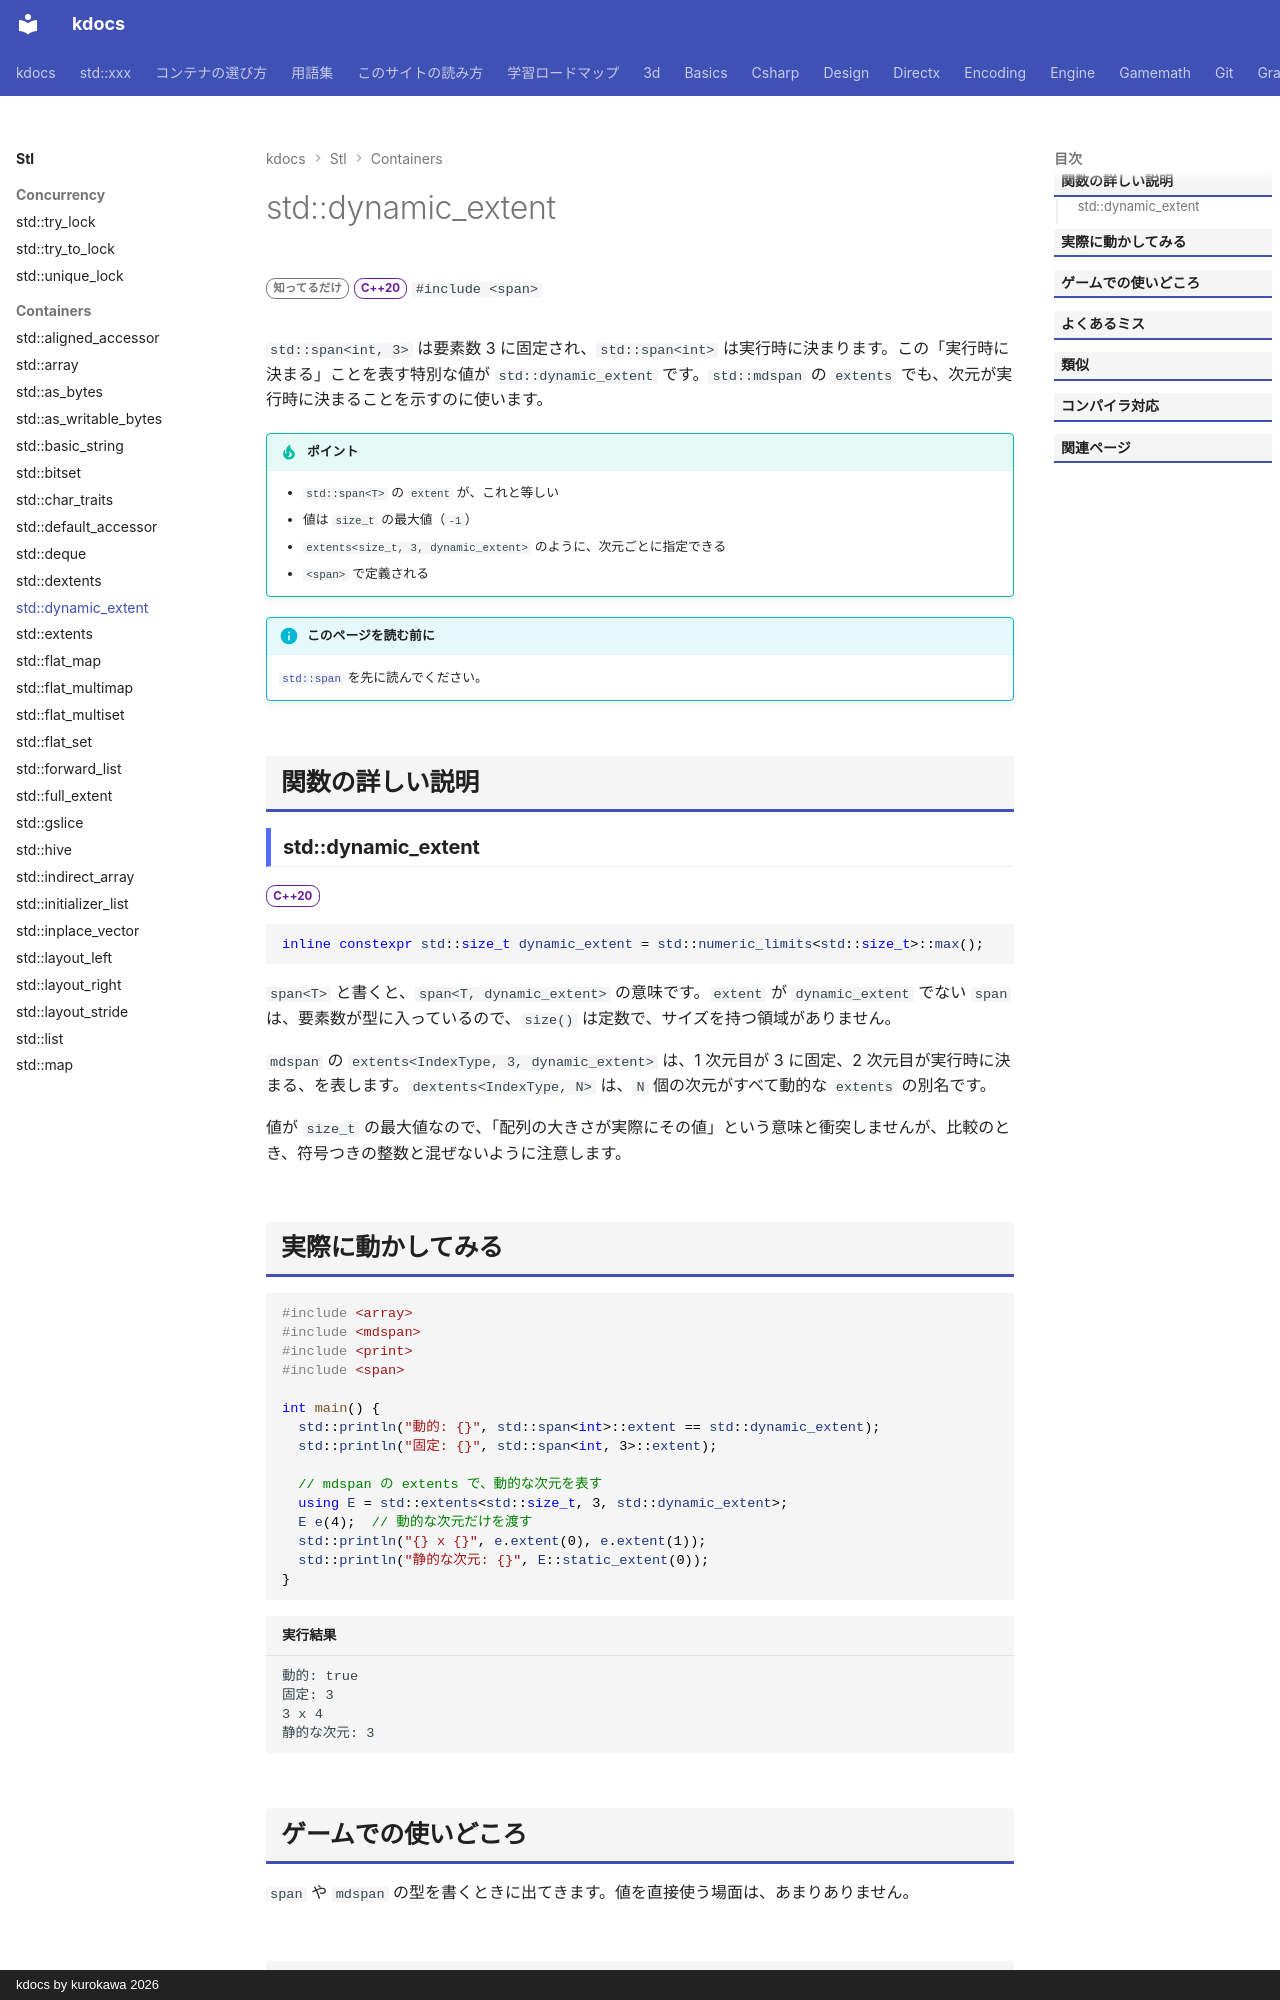

repository: qwzxdf/kdocs · page: stl/containers/dynamic_extent/index.html · generator: mkdocs · copyright: kdocs by kurokawa 2026

---
title: std::dynamic_extent
summary: "span や mdspan で「要素数が実行時に決まる」ことを表す定数。"
order: 900
tags:
  - コンテナ
---

# std::dynamic_extent

<div class="page-badges" markdown>
<span class="rank rank-rare">知ってるだけ</span>
<span class="ver ver-20">C++20</span>
`#include <span>`
</div>

`std::span<int, 3>` は要素数 3 に固定され、`std::span<int>` は実行時に決まります。この「実行時に決まる」ことを表す特別な値が `std::dynamic_extent` です。`std::mdspan` の `extents` でも、次元が実行時に決まることを示すのに使います。

!!! tip "ポイント"
    - `std::span<T>` の `extent` が、これと等しい
    - 値は `size_t` の最大値（`-1`）
    - `extents<size_t, 3, dynamic_extent>` のように、次元ごとに指定できる
    - `<span>` で定義される

!!! info "このページを読む前に"
    [`std::span`](span.md) を先に読んでください。

## 関数の詳しい説明

### std::dynamic_extent {#dynamic_extent}

<span class="ver ver-20">C++20</span>

```cpp
inline constexpr std::size_t dynamic_extent = std::numeric_limits<std::size_t>::max();
```

`span<T>` と書くと、`span<T, dynamic_extent>` の意味です。`extent` が `dynamic_extent` でない `span` は、要素数が型に入っているので、`size()` は定数で、サイズを持つ領域がありません。

`mdspan` の `extents<IndexType, 3, dynamic_extent>` は、1 次元目が 3 に固定、2 次元目が実行時に決まる、を表します。`dextents<IndexType, N>` は、`N` 個の次元がすべて動的な `extents` の別名です。

値が `size_t` の最大値なので、「配列の大きさが実際にその値」という意味と衝突しませんが、比較のとき、符号つきの整数と混ぜないように注意します。
